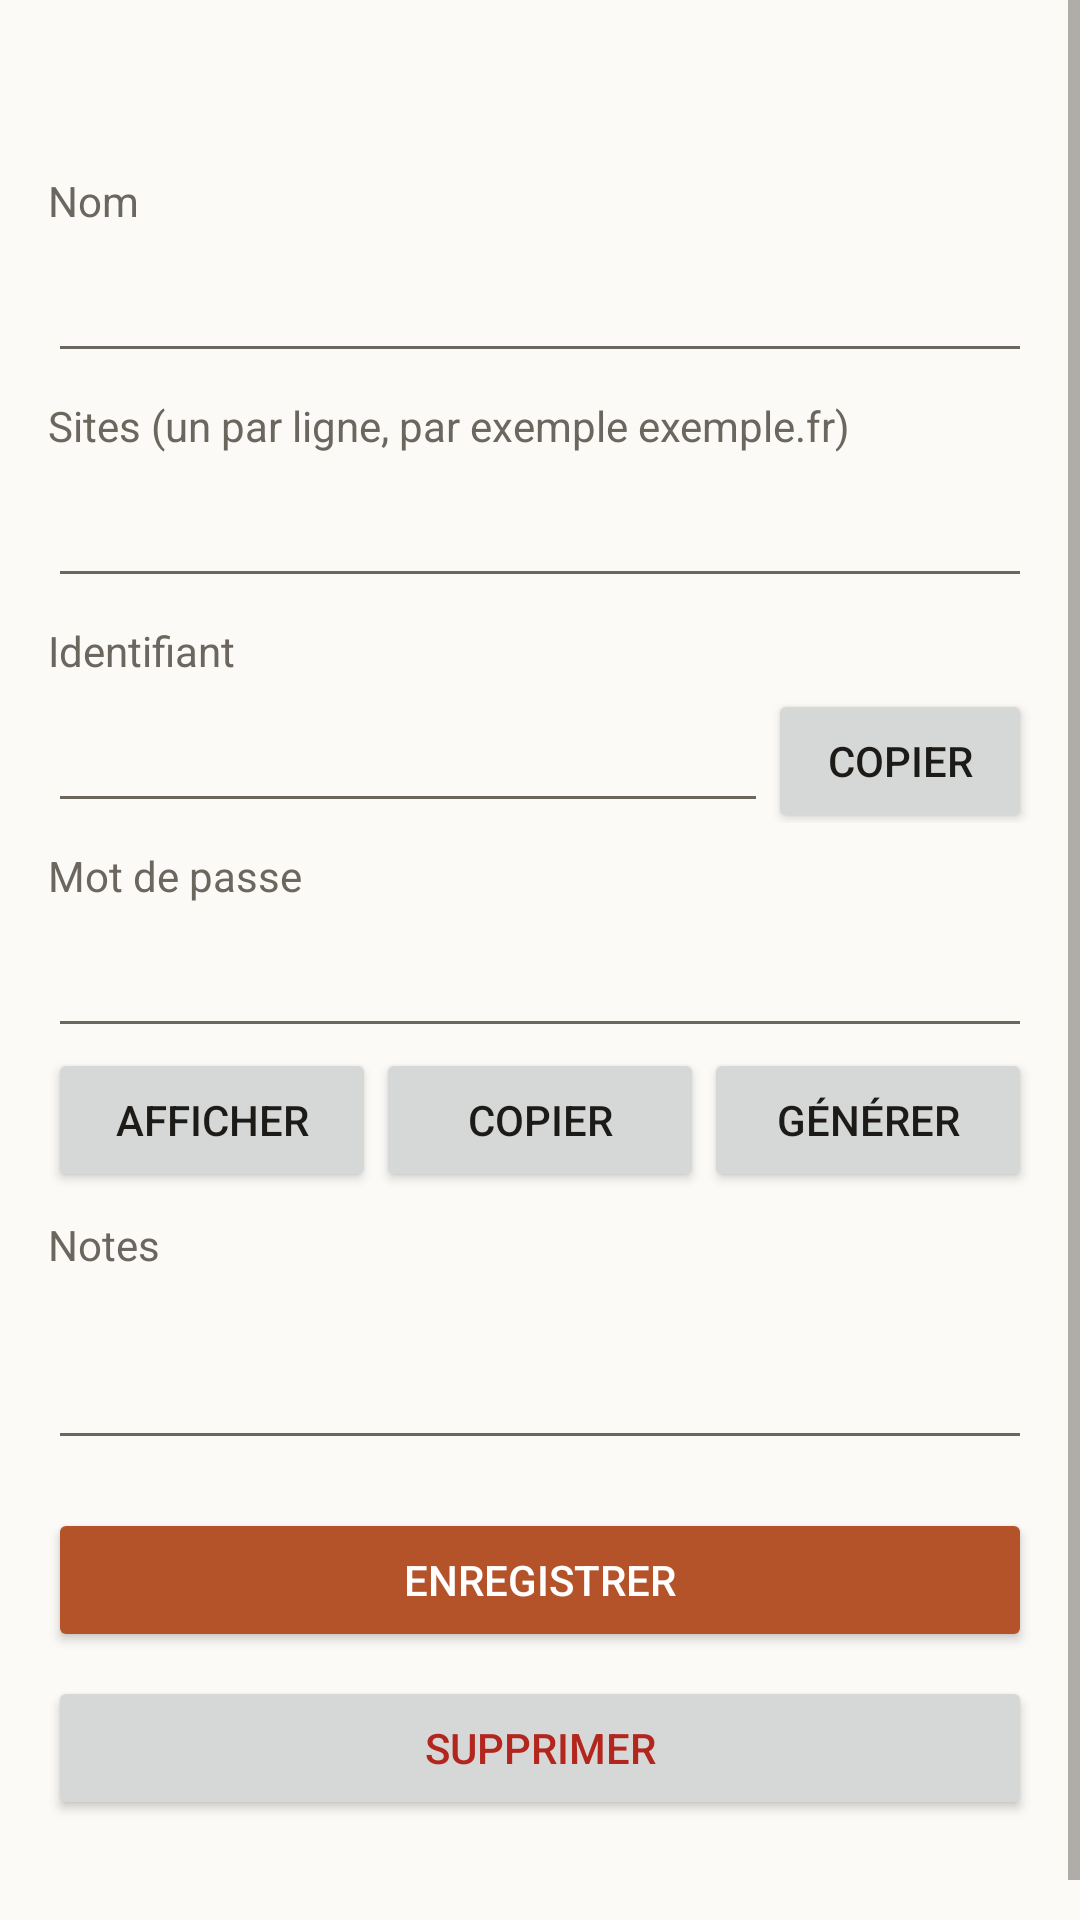

Write the Android layout XML for this screen, with the resource values it uses.
<!-- AndroidManifest.xml: application theme Theme.Coffre -->
<!-- res/layout/screen_fiche.xml -->
<?xml version="1.0" encoding="utf-8"?>
<ScrollView xmlns:android="http://schemas.android.com/apk/res/android"
    android:layout_width="match_parent"
    android:layout_height="match_parent"
    android:fitsSystemWindows="true">

    <LinearLayout
        android:layout_width="match_parent"
        android:layout_height="wrap_content"
        android:orientation="vertical"
        android:padding="16dp">

        <TextView android:id="@+id/f_titre" style="@style/Coffre.Title" />

        <TextView style="@style/Coffre.Muted" android:layout_marginTop="12dp" android:labelFor="@id/f_nom" android:text="@string/fiche_nom" />
        <EditText android:id="@+id/f_nom" style="@style/Coffre.Field" android:importantForAutofill="no" android:inputType="text" />

        <TextView style="@style/Coffre.Muted" android:layout_marginTop="8dp" android:labelFor="@id/f_sites" android:text="@string/fiche_sites" />
        <EditText android:id="@+id/f_sites" style="@style/Coffre.Field" android:importantForAutofill="no"
            android:inputType="textUri|textMultiLine" android:minLines="1" />

        <TextView style="@style/Coffre.Muted" android:layout_marginTop="8dp" android:labelFor="@id/f_identifiant" android:text="@string/fiche_identifiant" />
        <LinearLayout android:layout_width="match_parent" android:layout_height="wrap_content" android:orientation="horizontal">
            <EditText android:id="@+id/f_identifiant" style="@style/Coffre.Field" android:layout_width="0dp" android:layout_weight="1"
                android:importantForAutofill="no" android:inputType="text" />
            <Button android:id="@+id/f_copier_id" style="@style/Coffre.Button" android:layout_width="wrap_content" android:text="@string/fiche_copier" />
        </LinearLayout>

        <TextView style="@style/Coffre.Muted" android:layout_marginTop="8dp" android:labelFor="@id/f_mdp" android:text="@string/fiche_mot_de_passe" />
        <EditText android:id="@+id/f_mdp" style="@style/Coffre.Field" android:fontFamily="monospace"
            android:importantForAutofill="no" android:inputType="textPassword" />
        <LinearLayout android:layout_width="match_parent" android:layout_height="wrap_content" android:orientation="horizontal">
            <Button android:id="@+id/f_afficher" style="@style/Coffre.Button" android:layout_width="0dp" android:layout_weight="1" android:text="@string/fiche_afficher" />
            <Button android:id="@+id/f_copier_mdp" style="@style/Coffre.Button" android:layout_width="0dp" android:layout_weight="1" android:text="@string/fiche_copier" />
            <Button android:id="@+id/f_generer" style="@style/Coffre.Button" android:layout_width="0dp" android:layout_weight="1" android:text="@string/fiche_generer" />
        </LinearLayout>

        <TextView style="@style/Coffre.Muted" android:layout_marginTop="8dp" android:labelFor="@id/f_notes" android:text="@string/fiche_notes" />
        <EditText android:id="@+id/f_notes" style="@style/Coffre.Field" android:importantForAutofill="no"
            android:inputType="textMultiLine" android:minLines="2" />

        <TextView android:id="@+id/f_msg" style="@style/Coffre.Error" android:layout_marginTop="8dp" android:visibility="gone" />

        <Button android:id="@+id/f_enregistrer" style="@style/Coffre.Button.Primary" android:layout_marginTop="16dp" android:text="@string/fiche_enregistrer" />
        <Button android:id="@+id/f_supprimer" style="@style/Coffre.Button" android:layout_marginTop="8dp" android:text="@string/fiche_supprimer"
            android:textColor="@color/danger" />
        <TextView android:id="@+id/f_meta" style="@style/Coffre.Muted" android:layout_marginTop="12dp" />
    </LinearLayout>
</ScrollView>
<!-- resources referenced by this layout -->
<resources>
  <color name="danger">#B3261E</color>
  <string name="fiche_afficher">Afficher</string>
  <string name="fiche_copier">Copier</string>
  <string name="fiche_enregistrer">Enregistrer</string>
  <string name="fiche_generer">Générer</string>
  <string name="fiche_identifiant">Identifiant</string>
  <string name="fiche_mot_de_passe">Mot de passe</string>
  <string name="fiche_nom">Nom</string>
  <string name="fiche_notes">Notes</string>
  <string name="fiche_sites">Sites (un par ligne, par exemple exemple.fr)</string>
  <string name="fiche_supprimer">Supprimer</string>
  <style name="Coffre.Button">
          <item name="android:layout_width">match_parent</item>
          <item name="android:layout_height">wrap_content</item>
          <item name="android:minHeight">48dp</item>
      </style>
  <style name="Coffre.Button.Primary">
          <item name="android:backgroundTint">@color/accent</item>
          <item name="android:textColor">@color/accent_text</item>
      </style>
  <style name="Coffre.Error" parent="Coffre.Body">
          <item name="android:textColor">@color/danger</item>
      </style>
  <style name="Coffre.Field">
          <item name="android:layout_width">match_parent</item>
          <item name="android:layout_height">wrap_content</item>
          <item name="android:minHeight">48dp</item>
          <item name="android:textColor">@color/text</item>
          <item name="android:textColorHint">@color/muted</item>
      </style>
  <style name="Coffre.Muted" parent="Coffre.Body">
          <item name="android:textColor">@color/muted</item>
          <item name="android:textSize">14sp</item>
      </style>
  <style name="Coffre.Title">
          <item name="android:layout_width">wrap_content</item>
          <item name="android:layout_height">wrap_content</item>
          <item name="android:textColor">@color/text</item>
          <item name="android:textSize">22sp</item>
          <item name="android:textStyle">bold</item>
      </style>
  <style name="Theme.Coffre" parent="@android:style/Theme.Material.Light.NoActionBar">
          <item name="android:colorAccent">@color/accent</item>
          <item name="android:colorPrimary">@color/accent</item>
          <item name="android:windowBackground">@color/bg</item>
          <item name="android:textColorPrimary">@color/text</item>
          <item name="android:textColorSecondary">@color/muted</item>
          <item name="android:statusBarColor">@color/bg</item>
          <item name="android:windowLightStatusBar">true</item>
      </style>
  <color name="accent">#B4532A</color>
  <color name="accent_text">#FFFFFF</color>
  <style name="Coffre.Body">
          <item name="android:layout_width">match_parent</item>
          <item name="android:layout_height">wrap_content</item>
          <item name="android:textColor">@color/text</item>
          <item name="android:textSize">16sp</item>
      </style>
  <color name="text">#1D1B18</color>
  <color name="muted">#6B665E</color>
  <color name="bg">#FBFAF7</color>
</resources>
